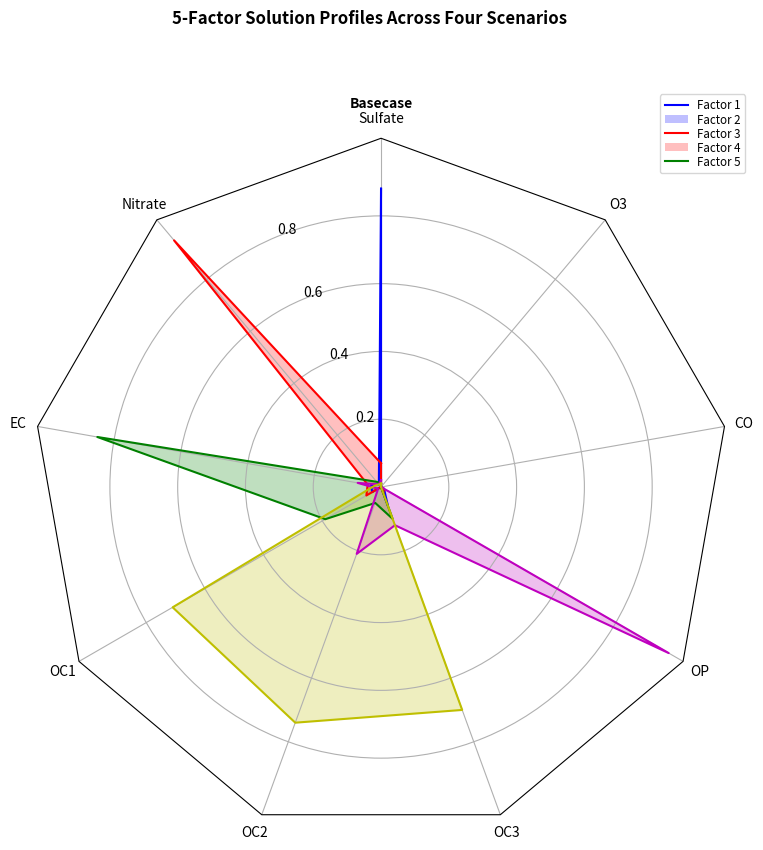

Python code for this plot:
import numpy as np

import matplotlib.pyplot as plt
from matplotlib.patches import Circle, RegularPolygon
from matplotlib.path import Path
from matplotlib.projections.polar import PolarAxes
from matplotlib.projections import register_projection
from matplotlib.spines import Spine
from matplotlib.transforms import Affine2D


def radar_factory(num_vars, frame='circle'):
    """
    Create a radar chart with `num_vars` axes.

    This function creates a RadarAxes projection and registers it.

    Parameters
    ----------
    num_vars : int
        Number of variables for radar chart.
    frame : {'circle', 'polygon'}
        Shape of frame surrounding axes.

    """
    # calculate evenly-spaced axis angles
    theta = np.linspace(0, 2*np.pi, num_vars, endpoint=False)

    class RadarAxes(PolarAxes):

        name = 'radar'
        # use 1 line segment to connect specified points
        RESOLUTION = 1

        def __init__(self, *args, **kwargs):
            super().__init__(*args, **kwargs)
            # rotate plot such that the first axis is at the top
            self.set_theta_zero_location('N')

        def fill(self, *args, closed=True, **kwargs):
            """Override fill so that line is closed by default"""
            return super().fill(closed=closed, *args, **kwargs)

        def plot(self, *args, **kwargs):
            """Override plot so that line is closed by default"""
            lines = super().plot(*args, **kwargs)
            for line in lines:
                self._close_line(line)

        def _close_line(self, line):
            x, y = line.get_data()
            # FIXME: markers at x[0], y[0] get doubled-up
            if x[0] != x[-1]:
                x = np.append(x, x[0])
                y = np.append(y, y[0])
                line.set_data(x, y)

        def set_varlabels(self, labels):
            self.set_thetagrids(np.degrees(theta), labels)

        def _gen_axes_patch(self):
            # The Axes patch must be centered at (0.5, 0.5) and of radius 0.5
            # in axes coordinates.
            if frame == 'circle':
                return Circle((0.5, 0.5), 0.5)
            elif frame == 'polygon':
                return RegularPolygon((0.5, 0.5), num_vars,
                                      radius=.5, edgecolor="k")
            else:
                raise ValueError("Unknown value for 'frame': %s" % frame)

        def _gen_axes_spines(self):
            if frame == 'circle':
                return super()._gen_axes_spines()
            elif frame == 'polygon':
                # spine_type must be 'left'/'right'/'top'/'bottom'/'circle'.
                spine = Spine(axes=self,
                              spine_type='circle',
                              path=Path.unit_regular_polygon(num_vars))
                # unit_regular_polygon gives a polygon of radius 1 centered at
                # (0, 0) but we want a polygon of radius 0.5 centered at (0.5,
                # 0.5) in axes coordinates.
                spine.set_transform(Affine2D().scale(.5).translate(.5, .5)
                                    + self.transAxes)
                return {'polar': spine}
            else:
                raise ValueError("Unknown value for 'frame': %s" % frame)

    register_projection(RadarAxes)
    return theta


def example_data():
    # The following data is from the Denver Aerosol Sources and Health study.
    # See doi:10.1016/j.atmosenv.2008.12.017
    #
    # The data are pollution source profile estimates for five modeled
    # pollution sources (e.g., cars, wood-burning, etc) that emit 7-9 chemical
    # species. The radar charts are experimented with here to see if we can
    # nicely visualize how the modeled source profiles change across four
    # scenarios:
    #  1) No gas-phase species present, just seven particulate counts on
    #     Sulfate
    #     Nitrate
    #     Elemental Carbon (EC)
    #     Organic Carbon fraction 1 (OC)
    #     Organic Carbon fraction 2 (OC2)
    #     Organic Carbon fraction 3 (OC3)
    #     Pyrolized Organic Carbon (OP)
    #  2)Inclusion of gas-phase specie carbon monoxide (CO)
    #  3)Inclusion of gas-phase specie ozone (O3).
    #  4)Inclusion of both gas-phase species is present...
    data = [
        ['Sulfate', 'Nitrate', 'EC', 'OC1', 'OC2', 'OC3', 'OP', 'CO', 'O3'],
        ('Basecase', [
            [0.88, 0.01, 0.03, 0.03, 0.00, 0.06, 0.01, 0.00, 0.00],
            [0.07, 0.95, 0.04, 0.05, 0.00, 0.02, 0.01, 0.00, 0.00],
            [0.01, 0.02, 0.85, 0.19, 0.05, 0.10, 0.00, 0.00, 0.00],
            [0.02, 0.01, 0.07, 0.01, 0.21, 0.12, 0.98, 0.00, 0.00],
            [0.01, 0.01, 0.02, 0.71, 0.74, 0.70, 0.00, 0.00, 0.00]])
    ]
    return data


if __name__ == '__main__':
    N = 9
    theta = radar_factory(N, frame='polygon')

    data = example_data()
    spoke_labels = data.pop(0)

    fig, axs = plt.subplots(figsize=(9, 9), subplot_kw=dict(projection='radar'))
    fig.subplots_adjust(wspace=0.25, hspace=0.20, top=0.85, bottom=0.05)

    colors = ['b', 'r', 'g', 'm', 'y']
    # Plot the four cases from the example data on separate axes
    case_data = data.pop(0)
    case_data = list(case_data)
    title = case_data[0]
    case_data.pop(0)
   # print(case_data[0][1])
    prueba = len(case_data[0])
  #  print("-...-")
    print(prueba)
    print("-...-")
    ax = axs
    ax.set_rgrids([0.2, 0.4, 0.6, 0.8])
    ax.set_title(title, weight='bold', size='medium', position=(0.5, 1.1), horizontalalignment='center', verticalalignment='center')
    i=0
    for i in range(prueba):
        a = case_data[0][i]
        print(a)
        ax.plot(theta, a, color=colors[i])
        ax.fill(theta, a, facecolor=colors[i], alpha=0.25)
        i = i+1
    ax.set_varlabels(spoke_labels)
    
    # add legend relative to top-left plot
    labels = ('Factor 1', 'Factor 2', 'Factor 3', 'Factor 4', 'Factor 5')
    legend = axs.legend(labels, loc=(0.9, .95), labelspacing=0.1, fontsize='small')

    fig.text(0.5, 0.965, '5-Factor Solution Profiles Across Four Scenarios',
             horizontalalignment='center', color='black', weight='bold',
             size='large')

    plt.show()
